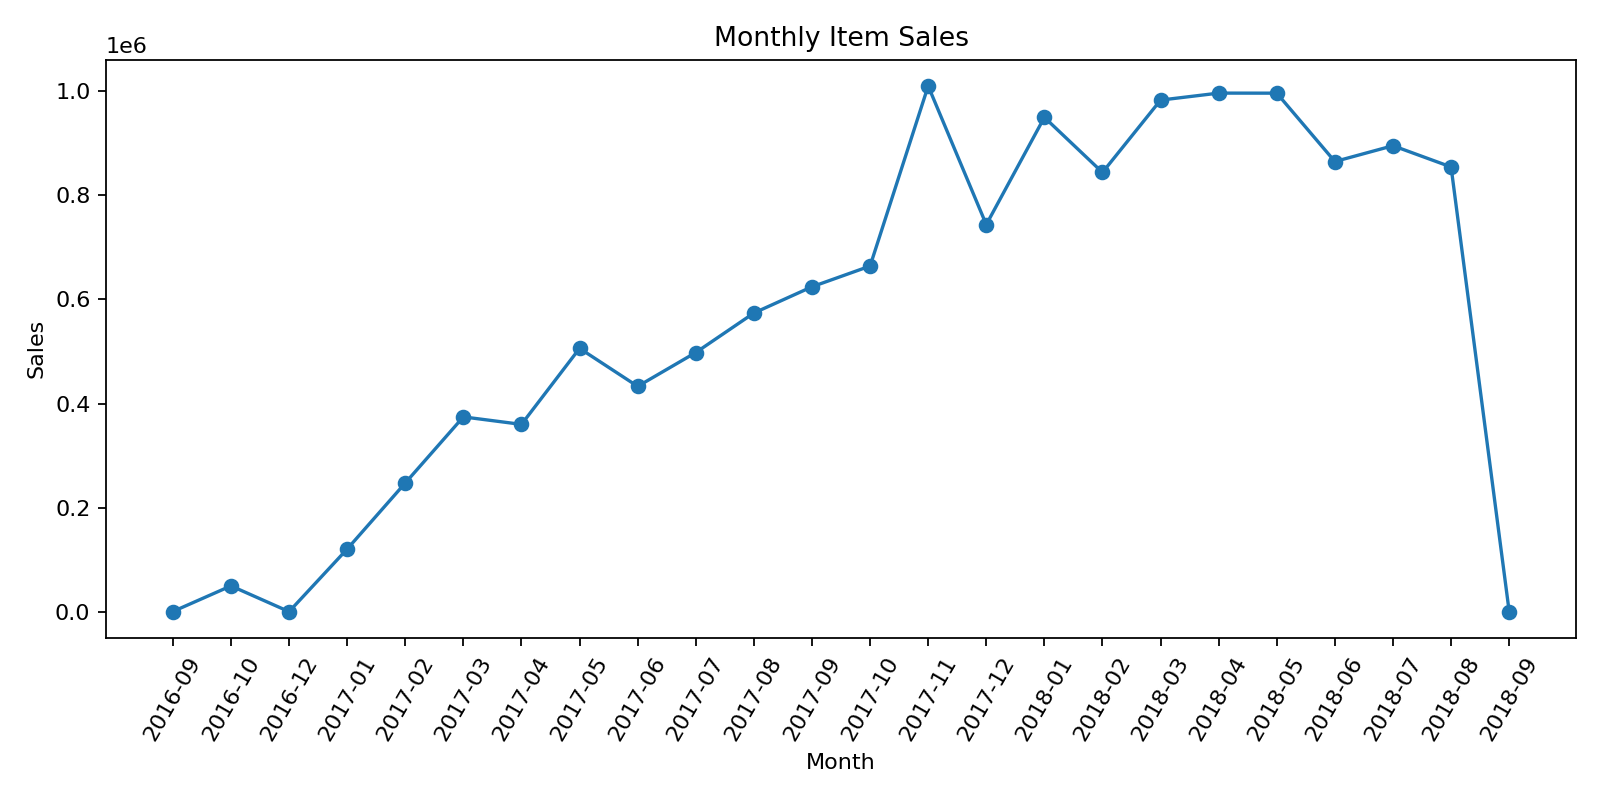

Values plotted in this chart, from the file beside it:
month, sales, freight, orders
2016-09, 267.4, 87.39, 3
2016-10, 49508, 7301, 308
2016-12, 10.9, 8.72, 1
2017-01, 120313, 16876, 789
2017-02, 247303, 38978, 1733
2017-03, 374344, 57704, 2641
2017-04, 359927, 52495, 2391
2017-05, 506071, 80120, 3660
2017-06, 433039, 69924, 3217
2017-07, 498031, 86940, 3969
2017-08, 573972, 94233, 4293
2017-09, 624402, 95997, 4243
2017-10, 664219, 105093, 4568
2017-11, 1010271, 168872, 7451
2017-12, 743914, 119633, 5624
2018-01, 950030, 157272, 7220
2018-02, 844179, 142730, 6694
2018-03, 983213, 171913, 7188
2018-04, 996648, 163050, 6934
2018-05, 996518, 153264, 6853
2018-06, 865124, 157553, 6160
2018-07, 895507, 163221, 6273
2018-08, 854686, 148622, 6452
2018-09, 145.0, 21.46, 1
